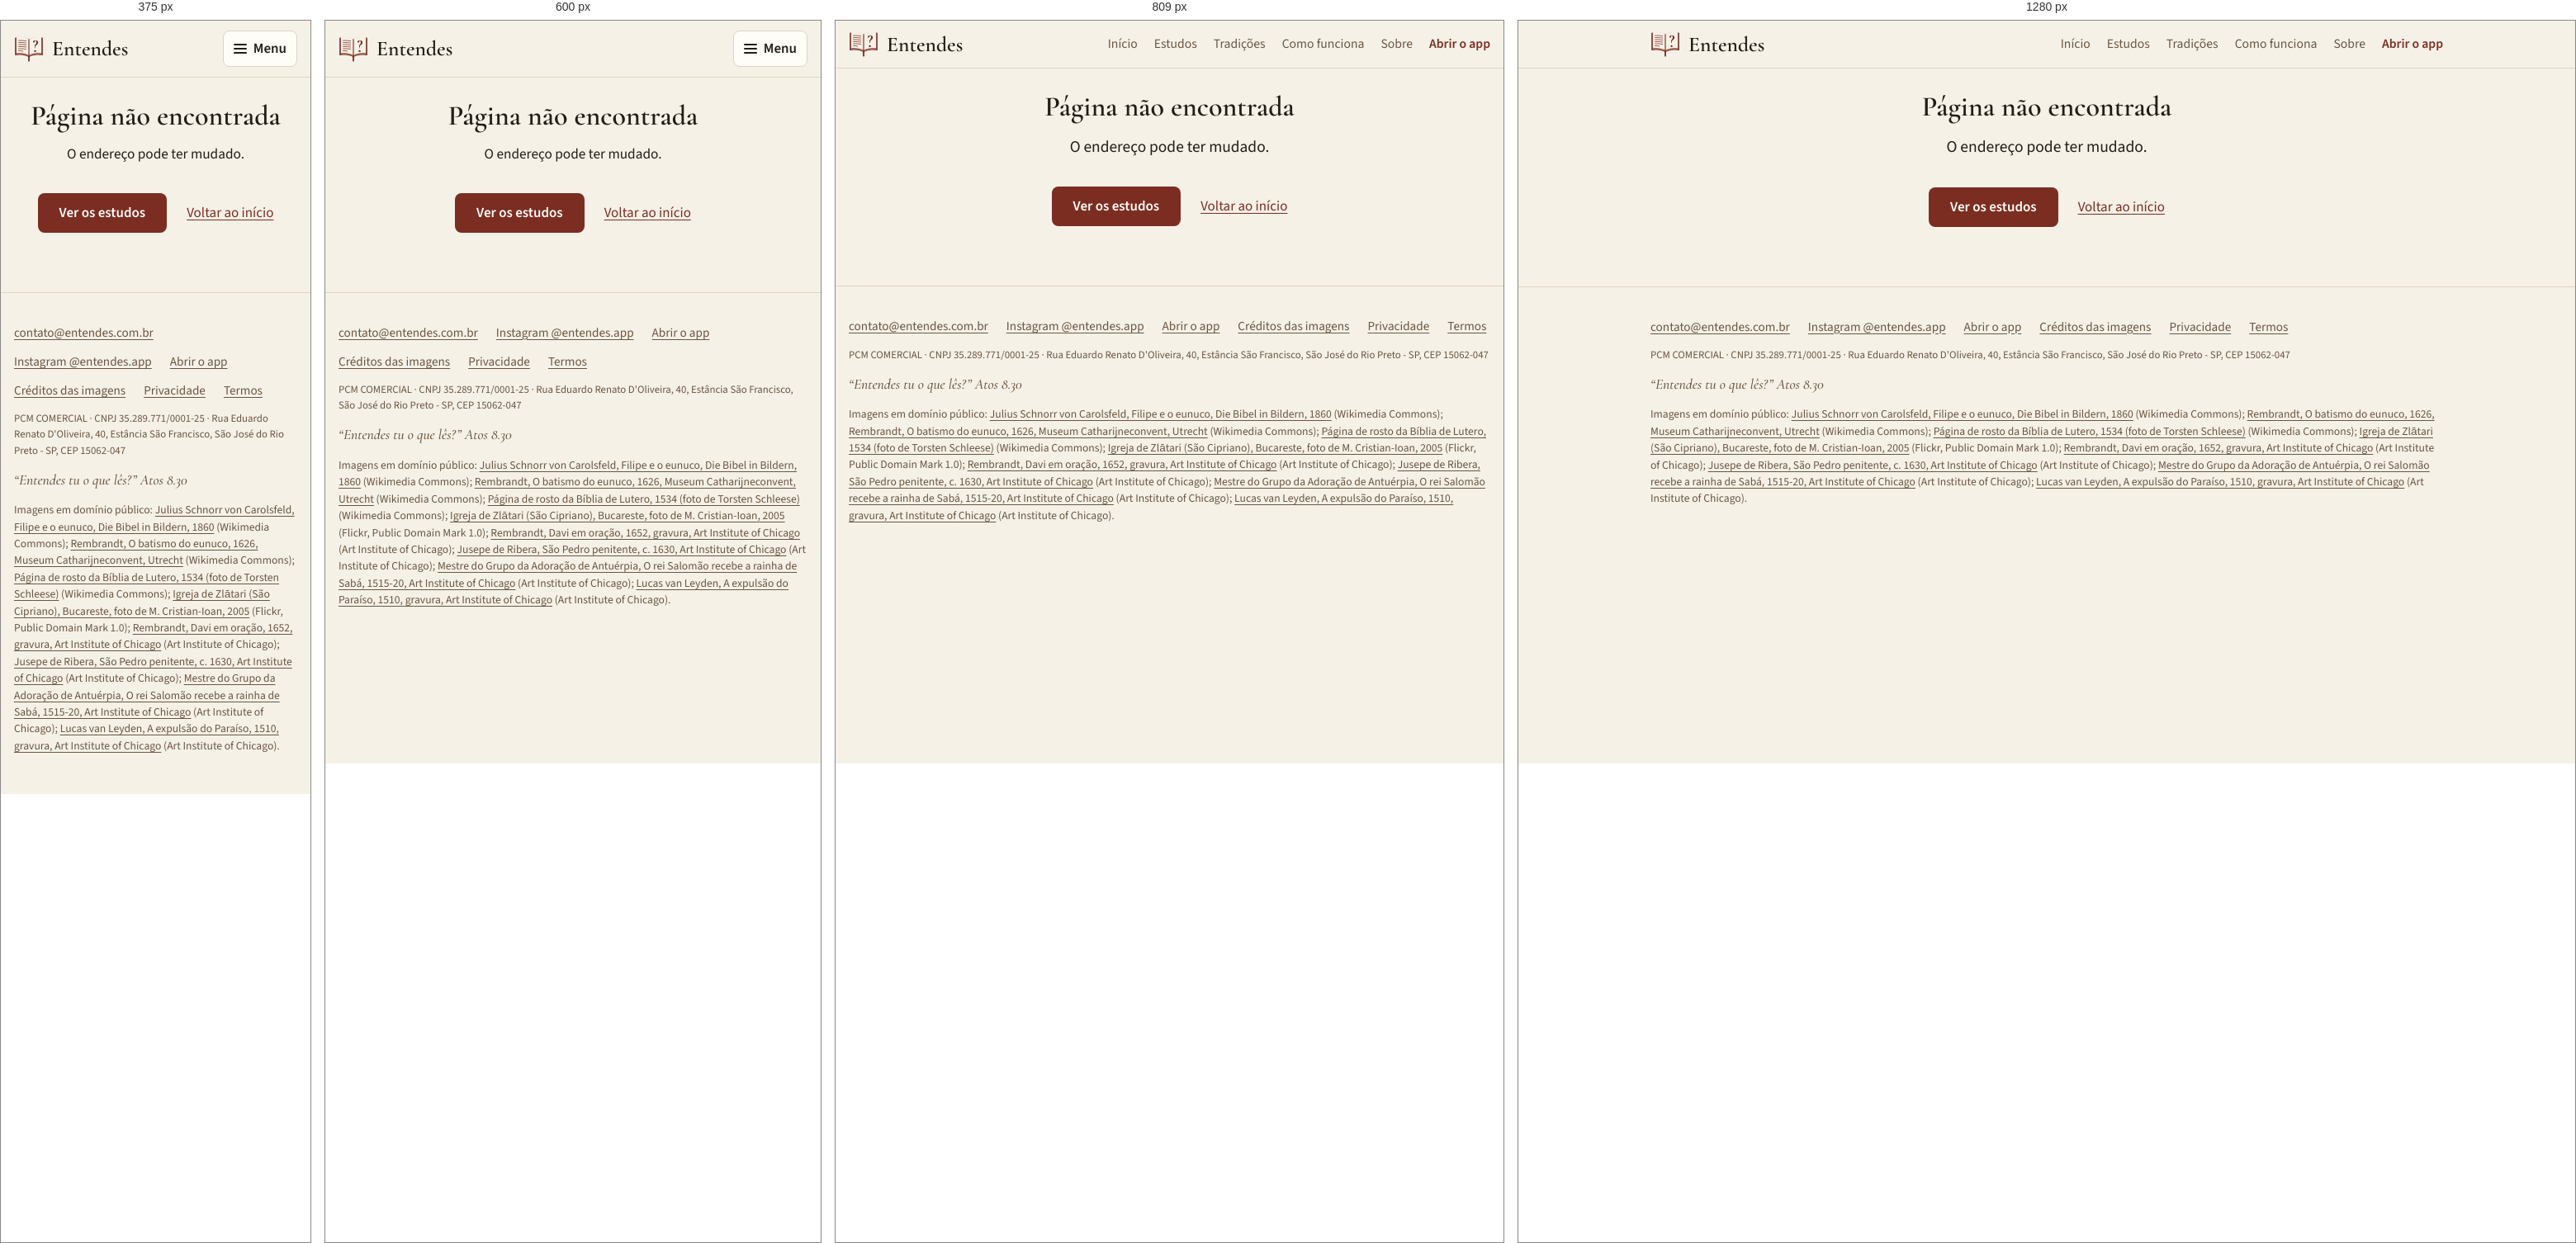
Rendered at 375 px, 600 px, 809 px and 1280 px, left to right.

<!-- file: 404.html -->
<!doctype html>
<html lang="pt-BR">
<head>
  <meta charset="utf-8">
  <meta name="viewport" content="width=device-width, initial-scale=1">
  <title>Página não encontrada · Entendes</title>
  <meta name="description" content="Página não encontrada no site do Entendes. Veja os estudos ou volte ao início.">
  <meta name="robots" content="noindex">
  <meta name="theme-color" content="#F6F1E7" media="(prefers-color-scheme: light)">
  <meta name="theme-color" content="#1A1612" media="(prefers-color-scheme: dark)">
  <meta property="og:type" content="website">
  <meta property="og:locale" content="pt_BR">
  <meta property="og:site_name" content="Entendes">
  <meta property="og:url" content="https://entendes.com.br/404.html">
  <meta property="og:title" content="Página não encontrada · Entendes">
  <meta property="og:description" content="Página não encontrada no site do Entendes. Veja os estudos ou volte ao início.">
  <meta property="og:image" content="https://entendes.com.br/og.png">
  <meta property="og:image:width" content="1200">
  <meta property="og:image:height" content="630">
  <meta property="og:image:alt" content="Símbolo do Entendes, uma Bíblia aberta com um ponto de interrogação, e a pergunta “Entendes tu o que lês?” (Atos 8.30).">
  <meta name="twitter:card" content="summary_large_image">
  <link rel="icon" href="/favicon.svg" type="image/svg+xml">
  <link rel="icon" href="/favicon.png" type="image/png" sizes="48x48">
  <link rel="apple-touch-icon" href="/apple-touch-icon.png">
  <link rel="preload" href="/fontes/cormorant-garamond-latin-600-normal.woff2" as="font" type="font/woff2" crossorigin>
  <link rel="stylesheet" href="/estilo.css">
</head>
<body>
  <a class="pular" href="#conteudo">Pular para o conteúdo</a>
<header class="topo-fixo">
  <div class="largura topo">
    <a class="marca" href="/" aria-label="Entendes, início"><svg viewBox="40 100 432 400" aria-hidden="true"><path fill="var(--capa)" d="M256 156 C 206 124, 128 116, 52 132 L 52 392 C 128 378, 206 386, 256 420 C 306 386, 384 378, 460 392 L 460 132 C 384 116, 306 124, 256 156 Z"/><path fill="var(--pagina)" d="M249 150 C 206 122, 140 114, 72 126 L 72 362 C 140 350, 206 358, 249 388 Z"/><path fill="var(--pagina)" d="M263 150 C 306 122, 372 114, 440 126 L 440 362 C 372 350, 306 358, 263 388 Z"/><path fill="none" stroke="var(--pagina)" stroke-width="5" d="M72 374 C 140 362, 206 370, 249 400 M263 400 C 306 370, 372 362, 440 374"/><path fill="none" stroke="var(--capa)" stroke-width="9" stroke-linecap="round" d="M106 174 Q 161 170, 216 180"/><path fill="none" stroke="var(--capa)" stroke-width="9" stroke-linecap="round" d="M106 204 Q 161 200, 216 210"/><path fill="none" stroke="var(--capa)" stroke-width="9" stroke-linecap="round" d="M106 234 Q 161 230, 216 240"/><path fill="none" stroke="var(--capa)" stroke-width="9" stroke-linecap="round" d="M106 264 Q 161 260, 216 270"/><path fill="none" stroke="var(--capa)" stroke-width="9" stroke-linecap="round" d="M106 294 Q 161 290, 216 300"/><path fill="none" stroke="var(--capa)" stroke-width="9" stroke-linecap="round" d="M106 324 Q 137 320, 168 330"/><path fill="var(--capa)" d="M341.7 187.4Q340.9 194.5 338.2 199.1Q335.5 203.6 328 203.6Q321.8 203.6 318.8 200.3Q315.8 196.9 315.8 192.3Q315.8 183.7 325.9 177.5Q336.1 171.2 350.9 171.2Q367.9 171.2 379.4 179.6Q390.9 188 390.9 203.4Q390.9 213.6 386 220.4Q381.2 227.1 371.4 235.8L366.6 239.8Q357.9 247.7 354 255.5Q350.1 263.3 350.1 273Q350.1 278.2 351.7 287.6Q352 288.4 350 288.8Q347.9 289.2 347.7 288.4Q344.4 281.1 342.5 271.8Q340.7 262.5 340.7 256Q340.7 247.7 343.5 242.4Q346.3 237.1 352 230.4Q358.2 223.1 361.4 216.7Q364.7 210.4 364.7 200.1Q364.7 189.3 360.9 182.6Q357.1 175.8 350.6 175.8Q345.8 175.8 344 178.9Q342.3 182 341.7 187.4ZM332.6 328.1Q332.6 321.6 336.6 317.9Q340.7 314.1 347.4 314.1Q354.4 314.1 358.2 317.9Q362 321.6 362 328.1Q362 335.1 358.2 339.1Q354.4 343 347.4 343Q340.7 343 336.6 338.9Q332.6 334.9 332.6 328.1Z"/><path fill="var(--capa)" d="M245 396 L 267 396 L 267 488 L 256 474 L 245 488 Z"/></svg>Entendes</a>
    <nav class="menu" aria-label="Menu principal"><ul><li><a href="/">Início</a></li><li><a href="/estudos/">Estudos</a></li><li><a href="/tradicoes/">Tradições</a></li><li><a href="/como-funciona/">Como funciona</a></li><li><a href="/sobre/">Sobre</a></li><li><a class="menu-app" href="https://www.entendes.app">Abrir o app</a></li></ul></nav>
    <details class="menu-celular">
      <summary aria-label="Abrir o menu"><span class="hamburguer" aria-hidden="true"></span>Menu</summary>
      <nav aria-label="Menu principal (celular)"><ul><li><a href="/">Início</a></li><li><a href="/estudos/">Estudos</a></li><li><a href="/tradicoes/">Tradições</a></li><li><a href="/como-funciona/">Como funciona</a></li><li><a href="/sobre/">Sobre</a></li><li><a class="botao" href="https://www.entendes.app">Abrir o app</a></li></ul></nav>
    </details>
  </div>
</header>
<main id="conteudo">
<div class="estreita pagina centro">
<h1>Página não encontrada</h1>
<p class="lead">O endereço pode ter mudado.</p>
<div class="acoes"><a class="botao" href="/estudos/">Ver os estudos</a><a href="/">Voltar ao início</a></div>
</div>
</main>
<footer class="rodape">
  <div class="largura">
    <div class="linhas">
      <a href="mailto:contato@entendes.com.br">contato@entendes.com.br</a>
      <a href="https://www.instagram.com/entendes.app" rel="noopener">Instagram @entendes.app</a>
      <a href="https://www.entendes.app">Abrir o app</a>
      <a href="/sobre/#creditos">Créditos das imagens</a>
      <a href="https://www.entendes.app/privacidade">Privacidade</a>
      <a href="https://www.entendes.app/termos">Termos</a>
    </div>
    <p class="empresa">PCM COMERCIAL · CNPJ 35.289.771/0001-25 · Rua Eduardo Renato D&#x27;Oliveira, 40, Estância São Francisco, São José do Rio Preto - SP, CEP 15062-047</p>
    <p class="verso">“Entendes tu o que lês?” Atos 8.30</p>
    <p class="creditos">Imagens em domínio público: <a href="https://commons.wikimedia.org/wiki/File:Schnorr_von_Carolsfeld_Bibel_in_Bildern_1860_229.png">Julius Schnorr von Carolsfeld, Filipe e o eunuco, Die Bibel in Bildern, 1860</a> (Wikimedia Commons); <a href="https://commons.wikimedia.org/wiki/File:Rembrandt,_The_Baptism_of_the_Eunuch,_1626,_Museum_Catharijneconvent,_Utrecht.jpg">Rembrandt, O batismo do eunuco, 1626, Museum Catharijneconvent, Utrecht</a> (Wikimedia Commons); <a href="https://commons.wikimedia.org/wiki/File:Lutherbibel.jpg">Página de rosto da Bíblia de Lutero, 1534 (foto de Torsten Schleese)</a> (Wikimedia Commons); <a href="https://www.flickr.com/photos/sky-clouds/55404283986/">Igreja de Zlătari (São Cipriano), Bucareste, foto de M. Cristian-Ioan, 2005</a> (Flickr, Public Domain Mark 1.0); <a href="https://www.artic.edu/artworks/48960">Rembrandt, Davi em oração, 1652, gravura, Art Institute of Chicago</a> (Art Institute of Chicago); <a href="https://www.artic.edu/artworks/120172">Jusepe de Ribera, São Pedro penitente, c. 1630, Art Institute of Chicago</a> (Art Institute of Chicago); <a href="https://www.artic.edu/artworks/111670">Mestre do Grupo da Adoração de Antuérpia, O rei Salomão recebe a rainha de Sabá, 1515-20, Art Institute of Chicago</a> (Art Institute of Chicago); <a href="https://www.artic.edu/artworks/106566">Lucas van Leyden, A expulsão do Paraíso, 1510, gravura, Art Institute of Chicago</a> (Art Institute of Chicago).</p>
  </div>
</footer>
</body>
</html>


/* @media block from estilo.css */
@media (max-width: 560px) {
  .hero { padding-top: 16px; }
  section.bloco { padding-block: 48px; }
}

/* @media block from estilo.css */
@media (min-width: 860px) {
  .nome-grade { grid-template-columns: 400px minmax(0, 1fr); gap: 48px; }
  .nome-texto { padding-top: 8px; }
}

/* @media block from estilo.css */
@media (min-width: 560px) and (max-width: 859px) { .obra { max-width: 480px; } }

/* @media block from estilo.css */
@media (max-width: 760px) {
  .menu { display: none; }
  .menu-celular { display: block; }
}

/* @media block from estilo.css */
@media (max-width: 640px) { .filtro { grid-template-columns: 1fr 1fr; } .filtro label:first-child { grid-column: 1 / -1; } }

/* @media block from estilo.css */
@media (min-width: 720px) { .foto-pagina { float: right; margin: 8px 0 16px 28px; } }